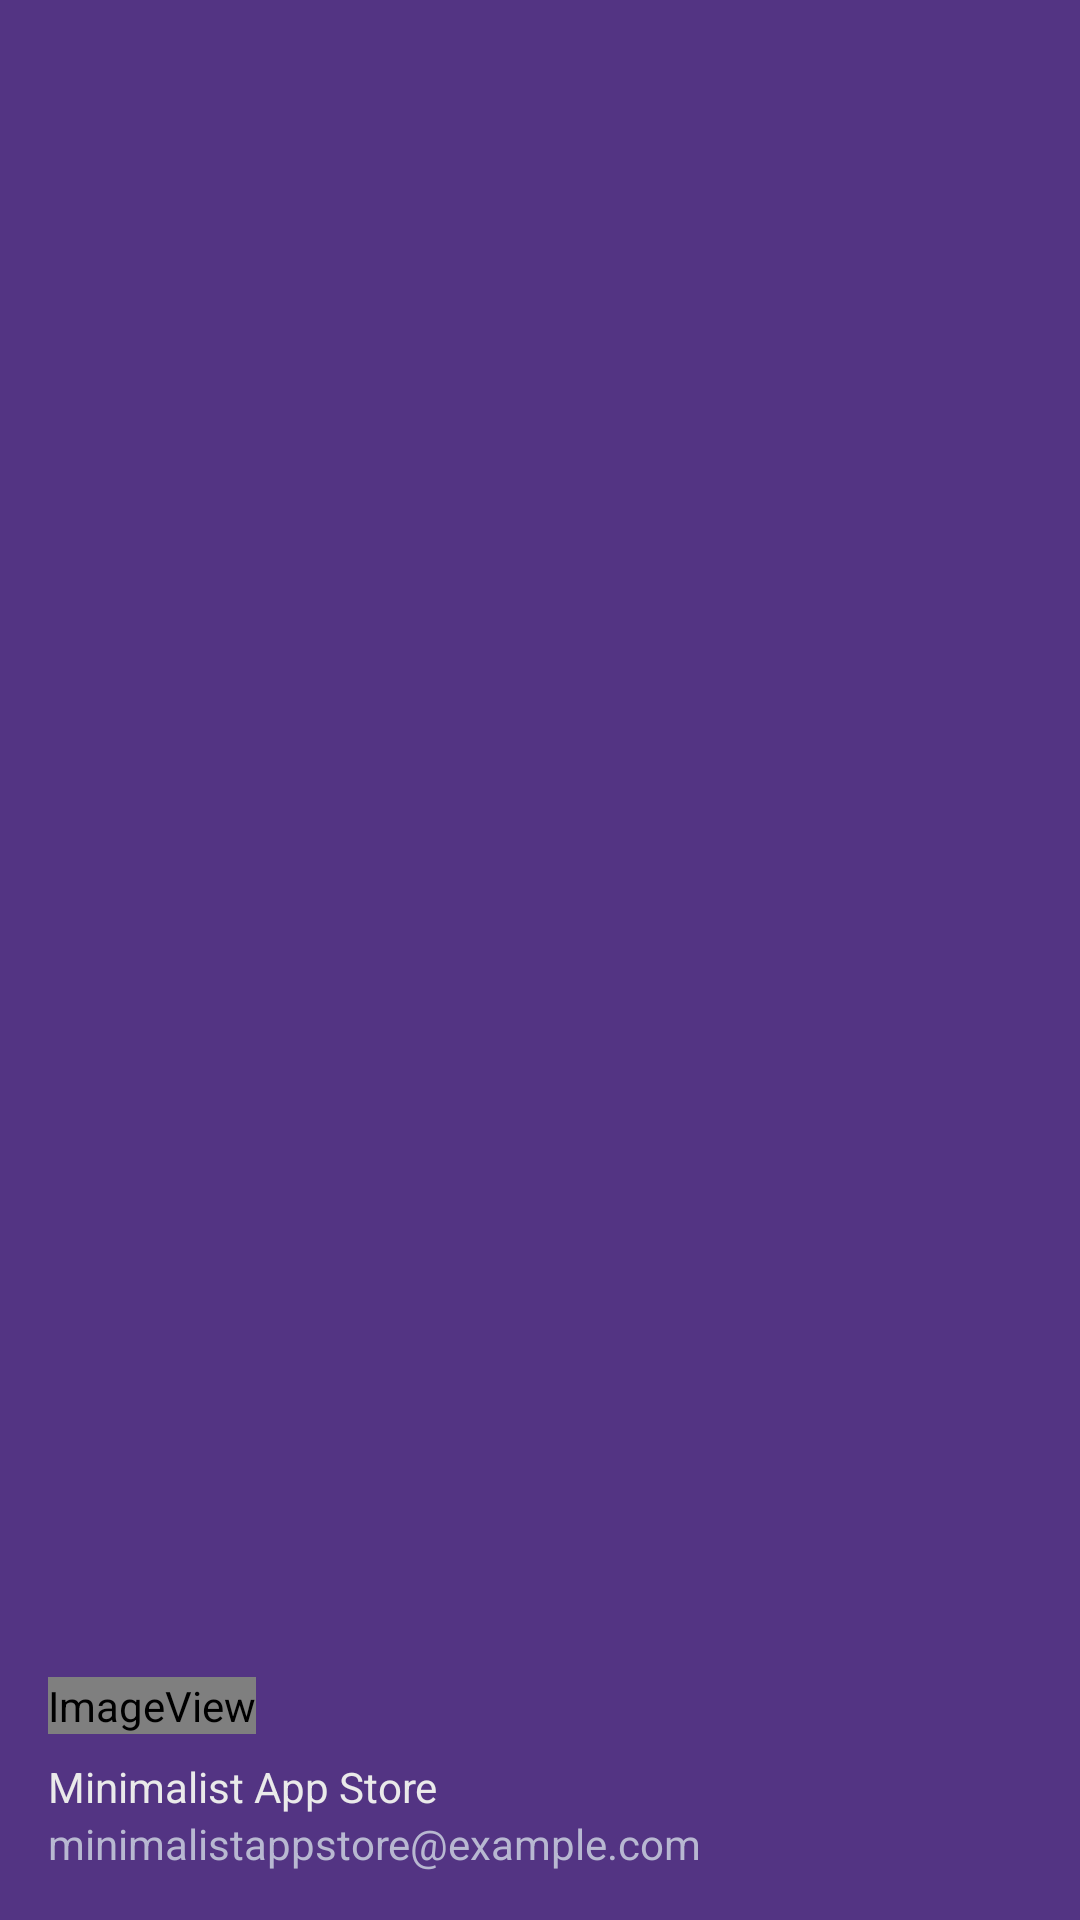

Produce the Android XML layout that renders to this screen, including the resource entries it uses.
<!-- AndroidManifest.xml: application theme Theme.MinimalistAppStore -->
<!-- res/layout/nav_header.xml -->
<?xml version="1.0" encoding="utf-8"?>
<LinearLayout xmlns:android="http://schemas.android.com/apk/res/android"
    xmlns:app="http://schemas.android.com/apk/res-auto"
    android:layout_width="match_parent"
    android:layout_height="@dimen/nav_header_height"
    android:background="#533483"
    android:gravity="bottom"
    android:orientation="vertical"
    android:paddingLeft="@dimen/activity_horizontal_margin"
    android:paddingTop="@dimen/activity_vertical_margin"
    android:paddingRight="@dimen/activity_horizontal_margin"
    android:paddingBottom="@dimen/activity_vertical_margin"
    android:theme="@style/ThemeOverlay.AppCompat.Dark">

    <ImageView
        android:id="@+id/imageView"
        android:layout_width="wrap_content"
        android:layout_height="wrap_content"
        android:contentDescription="@string/nav_header_desc"
        app:srcCompat="@mipmap/ic_launcher_round" />

    <TextView
        android:layout_width="match_parent"
        android:layout_height="wrap_content"
        android:paddingTop="@dimen/nav_header_vertical_spacing"
        android:text="@string/app_name"
        android:textAppearance="@style/TextAppearance.AppCompat.Body1"
        android:textColor="#EAEAEA" />

    <TextView
        android:id="@+id/textView"
        android:layout_width="wrap_content"
        android:layout_height="wrap_content"
        android:text="@string/nav_header_subtitle"
        android:textColor="#B8B8D1" />

</LinearLayout>
<!-- resources referenced by this layout -->
<resources>
  <dimen name="activity_horizontal_margin">16dp</dimen>
  <dimen name="activity_vertical_margin">16dp</dimen>
  <dimen name="nav_header_height">176dp</dimen>
  <dimen name="nav_header_vertical_spacing">8dp</dimen>
  <!-- mipmap ic_launcher_round (mipmap-anydpi) -->
  <?xml version="1.0" encoding="utf-8"?>
  <adaptive-icon xmlns:android="http://schemas.android.com/apk/res/android">
      <background android:drawable="@drawable/nyandroid" />
      <foreground android:drawable="@drawable/nyandroid" />
      <monochrome android:drawable="@drawable/nyandroid" />
  </adaptive-icon>
  <string name="app_name">Minimalist App Store</string>
  <string name="nav_header_desc">Navigation header</string>
  <string name="nav_header_subtitle">minimalistappstore@example.com</string>
  <style name="Theme.MinimalistAppStore" parent="Base.Theme.MinimalistAppStore" />
  <style name="Base.Theme.MinimalistAppStore" parent="Theme.Material3.DayNight.NoActionBar">
          
          <item name="colorPrimary">@color/app_primary</item>
          <item name="colorPrimaryVariant">@color/app_primary_variant</item>
          <item name="colorSecondary">@color/accent_color</item>
          <item name="colorSecondaryVariant">@color/accent_color</item>
          <item name="colorSurface">@color/card_background</item>
          <item name="colorOnSurface">@color/text_color_primary</item>
  
  
          
          <item name="android:colorBackground">@color/app_background</item>
  
          
          <item name="android:windowBackground">@color/screen_background</item>
  
          <item name="colorOnPrimary">@color/white</item>
          <item name="colorControlNormal">#E94560</item>
          <item name="colorOnSurfaceVariant">#E94560</item>
      </style>
  <color name="app_primary">#5D4037</color>
  <color name="app_primary_variant">#4E342E</color>
  <color name="accent_color">#00897B</color>
  <color name="card_background">#F5F5DC</color>
  <color name="text_color_primary">#F5F5F5</color>
  <color name="app_background">#3E2723</color>
  <color name="screen_background">#3E2723</color>
  <color name="white">#FFFFFFFF</color>
</resources>
